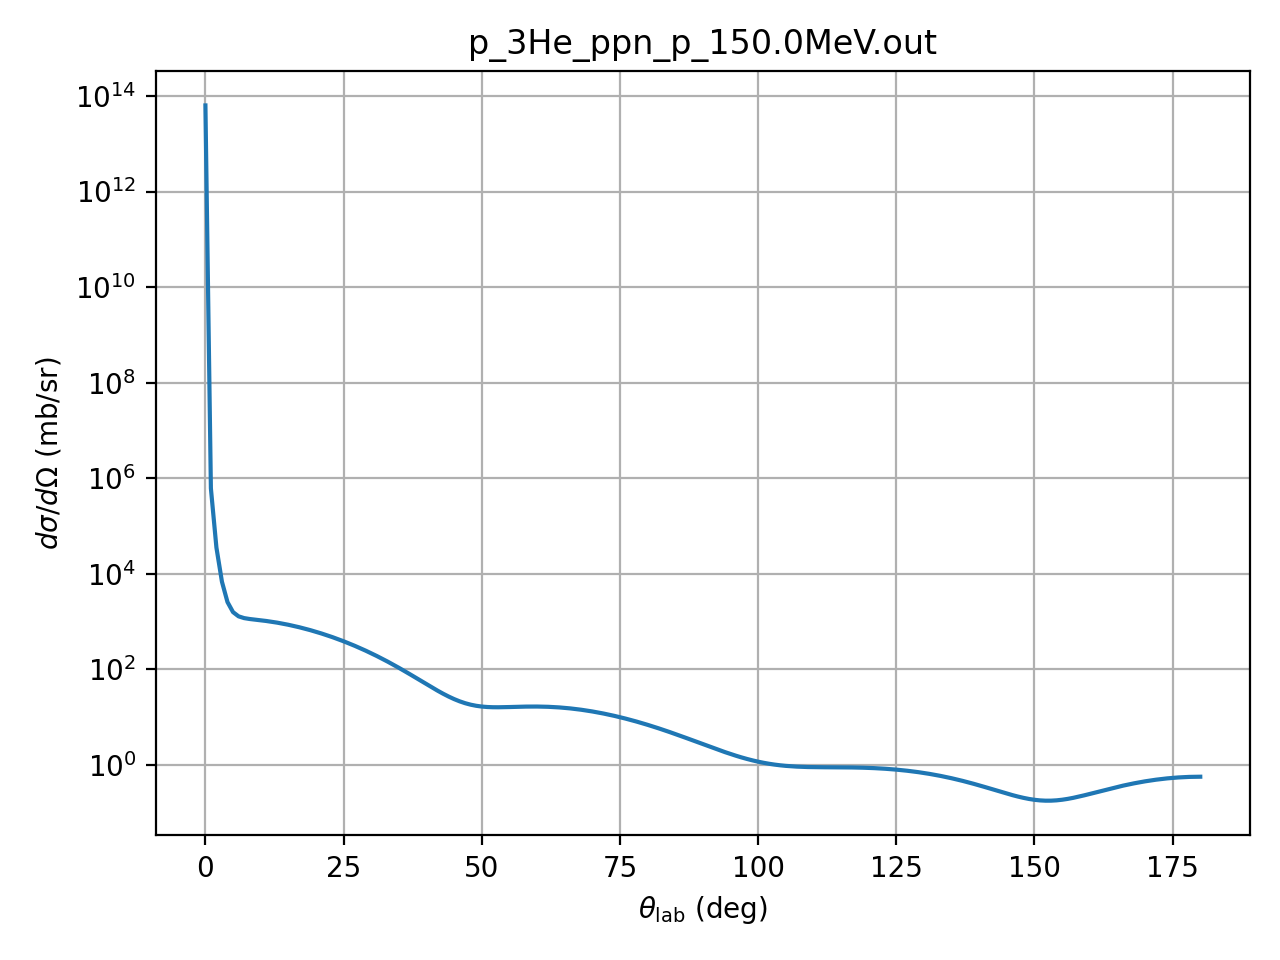

Source data for this figure (header and first rows):
theta_deg, dsigma_domega_mb_sr, ratio_to_rutherford
0.01, 63561000000000, 1
1.0, 609470, 0.9588
2.0, 35053, 0.8822
3.0, 6749, 0.8596
4.0, 2538, 1.021
5.0, 1562, 1.534
6.0, 1273, 2.592
7.0, 1169, 4.406
8.0, 1120, 7.192
9.0, 1085, 11.15
10.0, 1052, 16.47
11.0, 1018, 23.3
12.0, 979.6, 31.73
13.0, 938.3, 41.8
14.0, 894.2, 53.51
15.0, 848, 66.77
16.0, 800.2, 81.44
17.0, 751.4, 97.29
18.0, 702.2, 114.1
19.0, 653.1, 131.5
20.0, 604.6, 149.1
21.0, 557, 166.7
22.0, 510.7, 183.7
23.0, 466.1, 199.8
24.0, 423.3, 214.6
25.0, 382.7, 227.8
26.0, 344.2, 239.1
27.0, 308.1, 248.2
28.0, 274.4, 255.0
29.0, 243.2, 259.3
30.0, 214.5, 261.1
31.0, 188.3, 260.5
32.0, 164.4, 257.4
33.0, 142.9, 252.2
34.0, 123.6, 245
35.0, 106.5, 236.2
36.0, 91.36, 226.0
37.0, 78.13, 214.8
38.0, 66.64, 203.1
39.0, 56.77, 191.2
40.0, 48.36, 179.5
41.0, 41.28, 168.5
42.0, 35.39, 158.4
43.0, 30.56, 149.6
44.0, 26.65, 142.3
45.0, 23.54, 137
46.0, 21.13, 133.6
47.0, 19.31, 132.4
48.0, 17.97, 133.4
49.0, 17.04, 136.7
50.0, 16.43, 142.2
51.0, 16.07, 149.8
52.0, 15.9, 159.3
53.0, 15.87, 170.7
54.0, 15.93, 183.6
55.0, 16.04, 197.8
56.0, 16.17, 213.1
57.0, 16.3, 229.2
58.0, 16.39, 245.6
59.0, 16.44, 262.2
... 121 more rows
